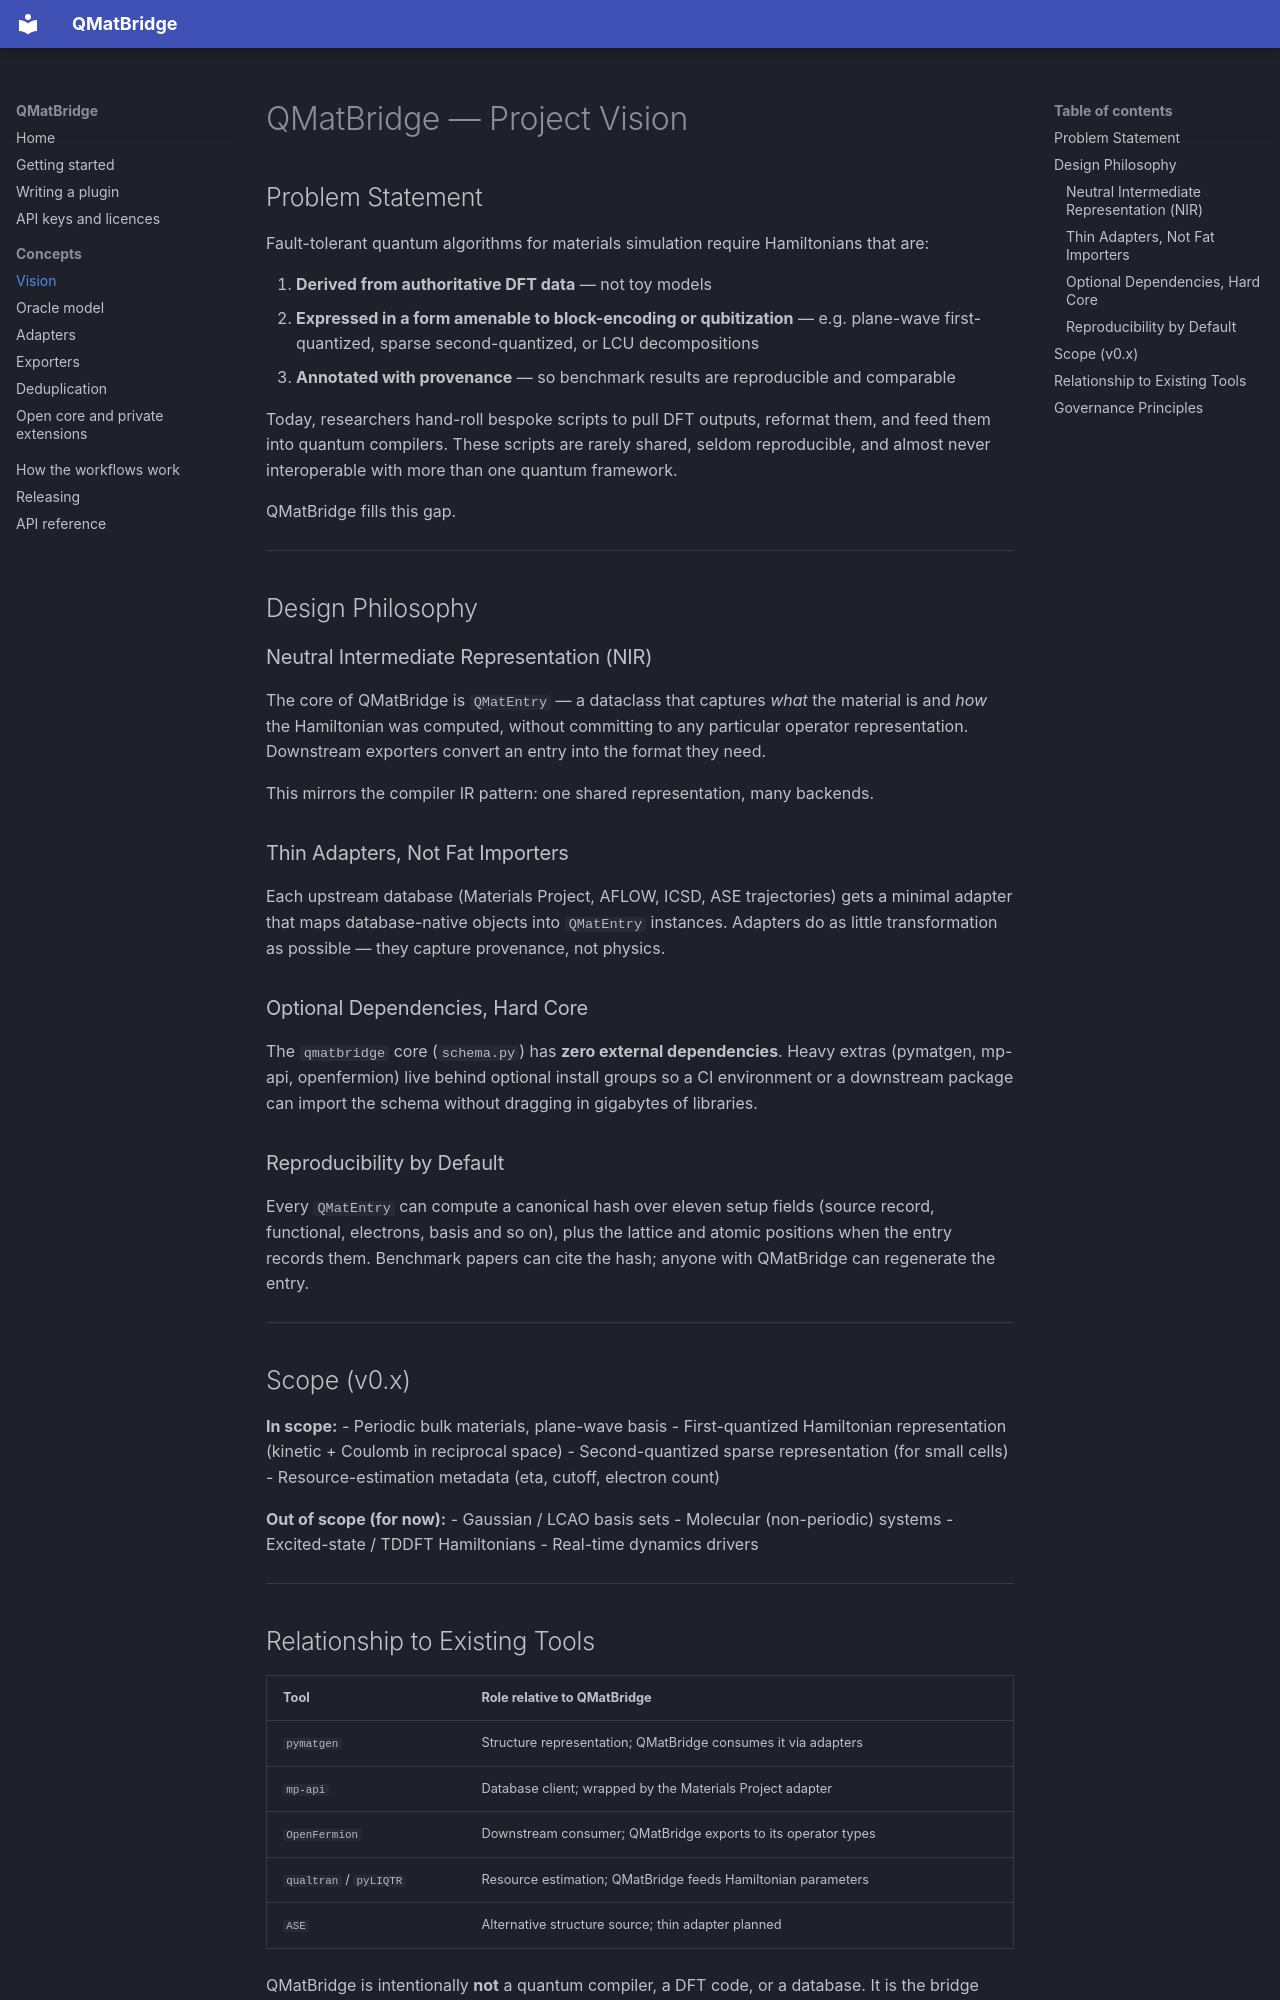

repository: q-matsuite/qmatbridge · page: vision/index.html · generator: mkdocs

# QMatBridge — Project Vision

## Problem Statement

Fault-tolerant quantum algorithms for materials simulation require Hamiltonians that are:

1. **Derived from authoritative DFT data** — not toy models
2. **Expressed in a form amenable to block-encoding or qubitization** — e.g. plane-wave
   first-quantized, sparse second-quantized, or LCU decompositions
3. **Annotated with provenance** — so benchmark results are reproducible and comparable

Today, researchers hand-roll bespoke scripts to pull DFT outputs, reformat them, and
feed them into quantum compilers. These scripts are rarely shared, seldom reproducible,
and almost never interoperable with more than one quantum framework.

QMatBridge fills this gap.

---

## Design Philosophy

### Neutral Intermediate Representation (NIR)

The core of QMatBridge is `QMatEntry` — a dataclass that captures *what* the material
is and *how* the Hamiltonian was computed, without committing to any particular operator
representation. Downstream exporters convert an entry into the format they need.

This mirrors the compiler IR pattern: one shared representation, many backends.

### Thin Adapters, Not Fat Importers

Each upstream database (Materials Project, AFLOW, ICSD, ASE trajectories) gets a
minimal adapter that maps database-native objects into `QMatEntry` instances.
Adapters do as little transformation as possible — they capture provenance, not physics.

### Optional Dependencies, Hard Core

The `qmatbridge` core (`schema.py`) has **zero external dependencies**. Heavy extras
(pymatgen, mp-api, openfermion) live behind optional install groups so a CI environment
or a downstream package can import the schema without dragging in gigabytes of libraries.

### Reproducibility by Default

Every `QMatEntry` can compute a canonical hash over eleven setup fields (source record,
functional, electrons, basis and so on), plus the lattice and atomic positions when the entry
records them.
Benchmark papers can cite the hash; anyone with QMatBridge can regenerate the entry.

---

## Scope (v0.x)

**In scope:**
- Periodic bulk materials, plane-wave basis
- First-quantized Hamiltonian representation (kinetic + Coulomb in reciprocal space)
- Second-quantized sparse representation (for small cells)
- Resource-estimation metadata (eta, cutoff, electron count)

**Out of scope (for now):**
- Gaussian / LCAO basis sets
- Molecular (non-periodic) systems
- Excited-state / TDDFT Hamiltonians
- Real-time dynamics drivers

---
